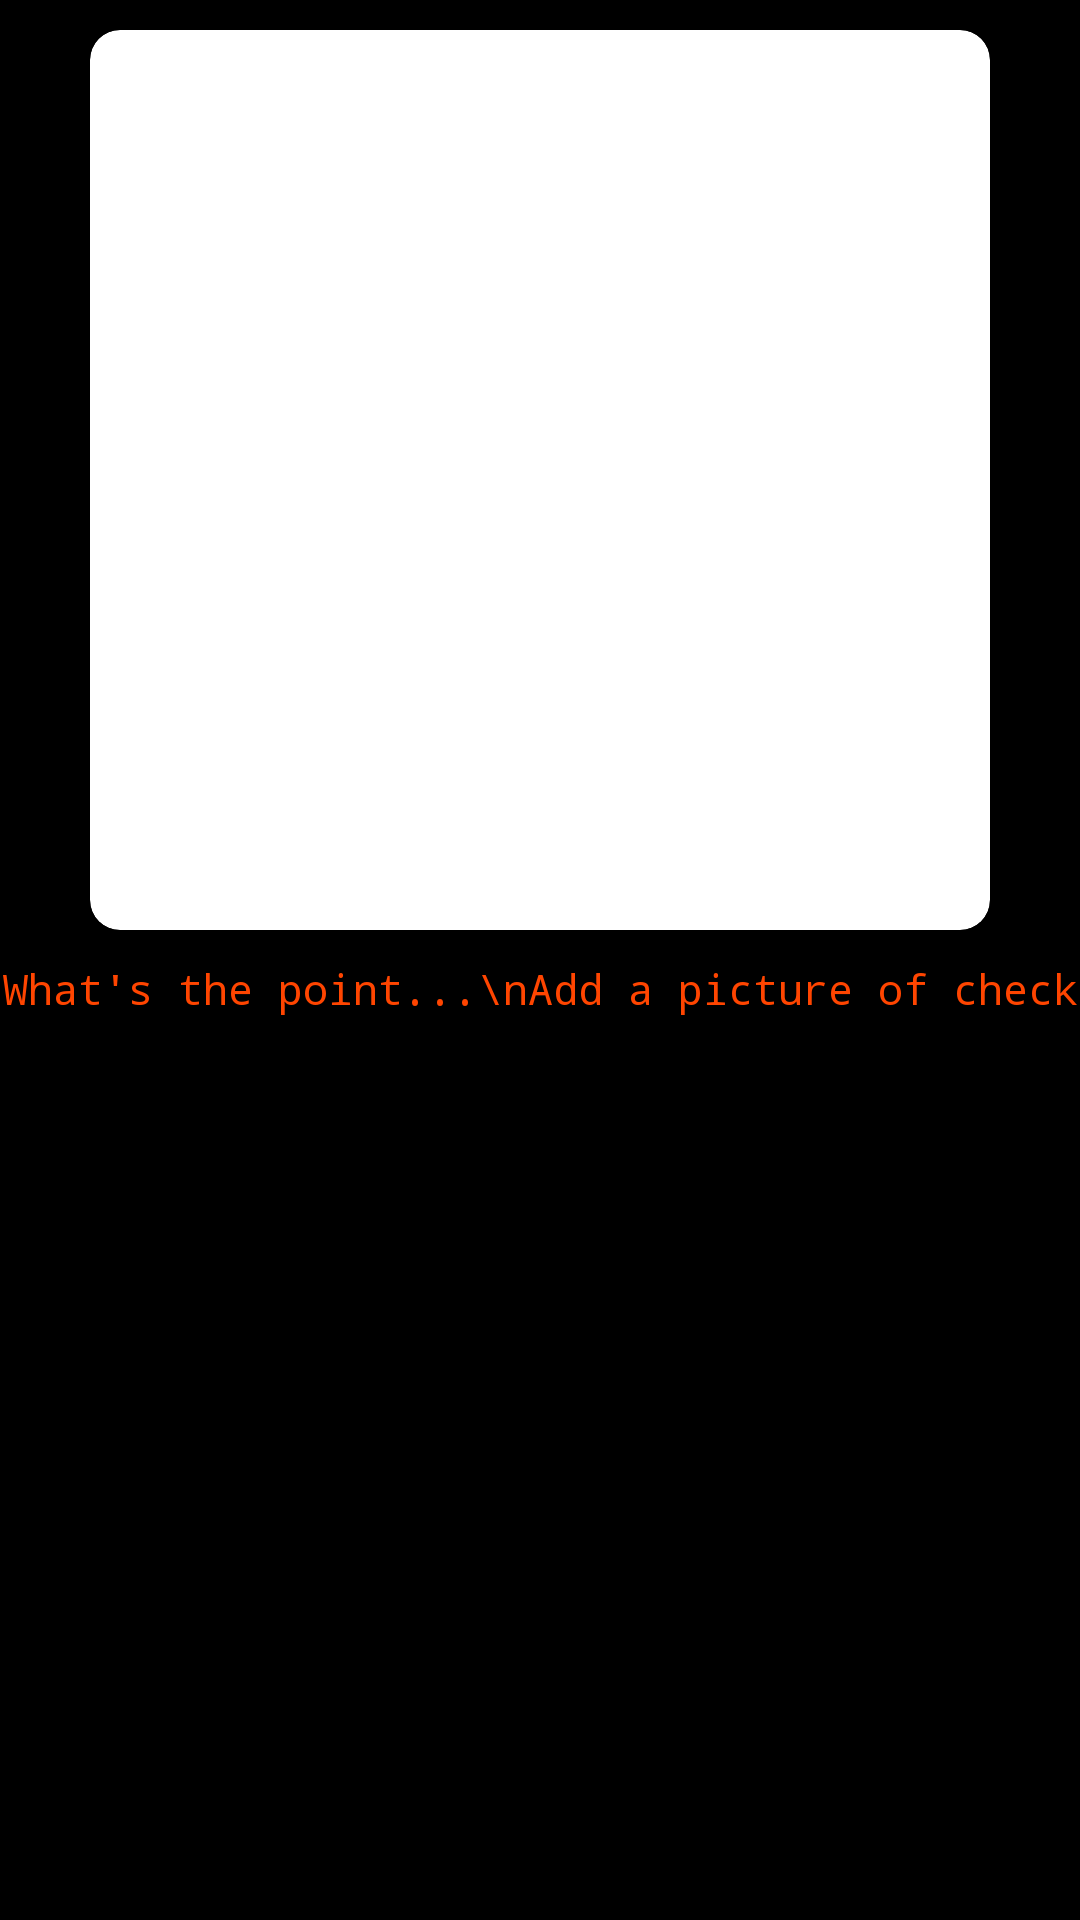

The Android layout XML behind this screen, and the referenced resources:
<!-- AndroidManifest.xml: application theme AppTheme -->
<!-- res/layout/dialog_company.xml -->
<?xml version="1.0" encoding="utf-8"?>
<LinearLayout xmlns:android="http://schemas.android.com/apk/res/android"
    xmlns:app="http://schemas.android.com/apk/res-auto"
    xmlns:tools="http://schemas.android.com/tools"
    android:layout_width="match_parent"
    android:layout_height="wrap_content">

    <LinearLayout
        android:layout_width="match_parent"
        android:layout_height="wrap_content"
        android:gravity="center_horizontal|center_vertical"
        android:orientation="vertical">

            <androidx.cardview.widget.CardView
                android:layout_width="wrap_content"
                android:layout_height="wrap_content"
                android:layout_marginStart="10dp"
                android:layout_marginTop="10dp"
                android:layout_marginEnd="10dp"
                android:layout_marginBottom="10dp"
                android:background="?android:attr/selectableItemBackground"
                android:elevation="10dp"
                app:cardCornerRadius="10dp">

                <ImageView
                    android:id="@+id/check_image"
                    android:layout_width="300dp"
                    android:layout_height="300dp"
                    android:layout_gravity="center_horizontal|center_vertical"
                    android:adjustViewBounds="true"
                    android:scaleType="fitXY"
                    tools:srcCompat="@tools:sample/avatars" />
            </androidx.cardview.widget.CardView>

            <TextView
                android:id="@+id/check_image_text"
                android:layout_width="match_parent"
                android:layout_height="wrap_content"
                android:text="What's the point...\nAdd a picture of check"
                android:gravity="center_horizontal"
                android:textColor="@color/orange_red">
            </TextView>

    </LinearLayout>
</LinearLayout>
<!-- resources referenced by this layout -->
<resources>
  <color name="orange_red">#FF4500</color>
  <style name="AppTheme" parent="Theme.MaterialComponents.Light">
          <item name="android:windowBackground">@color/light_gray</item>
          <item name="colorPrimary">@color/colorPrimaryDark</item>
          <item name="colorPrimaryDark">@color/light_gray</item>
          <item name="colorAccent">@color/colorPrimary</item>
          <item name="colorControlNormal">@color/light_blue</item>
          <item name="android:fontFamily">monospace</item>
          <item name="colorControlActivated">@color/gray</item>
          <item name="materialCalendarFullscreenTheme">@style/CustomThemeOverlay_MaterialCalendar_Fullscreen</item>
      </style>
  <color name="light_gray">#000000</color>
  <color name="colorPrimaryDark">#0099ff</color>
  <color name="colorPrimary">#33bbff</color>
  <color name="light_blue">#b3e5fc</color>
  <color name="gray">#757575</color>
  <style name="CustomThemeOverlay_MaterialCalendar_Fullscreen" parent="@style/ThemeOverlay.MaterialComponents.MaterialCalendar.Fullscreen">
          <item name="materialCalendarStyle">@style/Custom_MaterialCalendar.Fullscreen</item>
          <item name="materialCalendarHeaderTitle">@style/customHeaderTitle</item>
          <item name="materialCalendarHeaderSelection">@style/CustomHeaderSelection</item>
          <item name="buttonBarPositiveButtonStyle">@style/Buttons</item>
          <item name="buttonBarNegativeButtonStyle">@style/Buttons</item>
          <item name="android:textColorPrimary">@color/gold</item>
          <item name="colorPrimary">@color/ultra_lighter_gray</item>
          <item name="colorSurface">@color/ultra_light_gray</item>
          <item name="colorOnSurface">@color/colorPrimaryDark</item>
          <item name="colorOnPrimary">@color/gold</item>
      </style>
  <style name="Custom_MaterialCalendar.Fullscreen" parent="@style/Widget.MaterialComponents.MaterialCalendar.Fullscreen">
          <item name="android:windowFullscreen">false</item>
          <item name="rangeFillColor">@color/ultra_lighter_gray</item>
          <item name="dayStyle">@style/CustomWidget_Day</item>
          <item name="daySelectedStyle">@style/CustomSelected</item>
      </style>
  <style name="customHeaderTitle" parent="@style/Widget.MaterialComponents.MaterialCalendar.HeaderTitle">
          <item name="android:textSize">24sp</item>
          <item name="android:textColor">@color/colorPrimaryDark</item>
          <item name="colorSurface">@color/ultra_light_gray</item>
      </style>
  <style name="CustomHeaderSelection" parent="Widget.MaterialComponents.MaterialCalendar.HeaderSelection">
          <item name="android:textSize">18sp</item>
          <item name="android:textColor">@color/colorPrimaryDark</item>
      </style>
  <style name="Buttons" parent="Widget.MaterialComponents.Button.TextButton">
          <item name="android:textColor">@color/gold</item>
      </style>
  <color name="gold">#e7c521</color>
  <color name="ultra_lighter_gray">#54545f</color>
  <color name="ultra_light_gray">#303036</color>
  <style name="CustomWidget_Day" parent="Widget.MaterialComponents.MaterialCalendar.Day">
          <item name="android:textSize">18sp</item>
          <item name="itemTextColor">@color/ultra_white</item>
      </style>
  <style name="CustomSelected" parent="Widget.MaterialComponents.MaterialCalendar.Day.Selected">
          <item name="itemFillColor">@color/ultra_lighter_gray</item>
          <item name="itemStrokeColor">@color/ultra_white</item>
      </style>
  <color name="ultra_white">#ffffff</color>
</resources>
